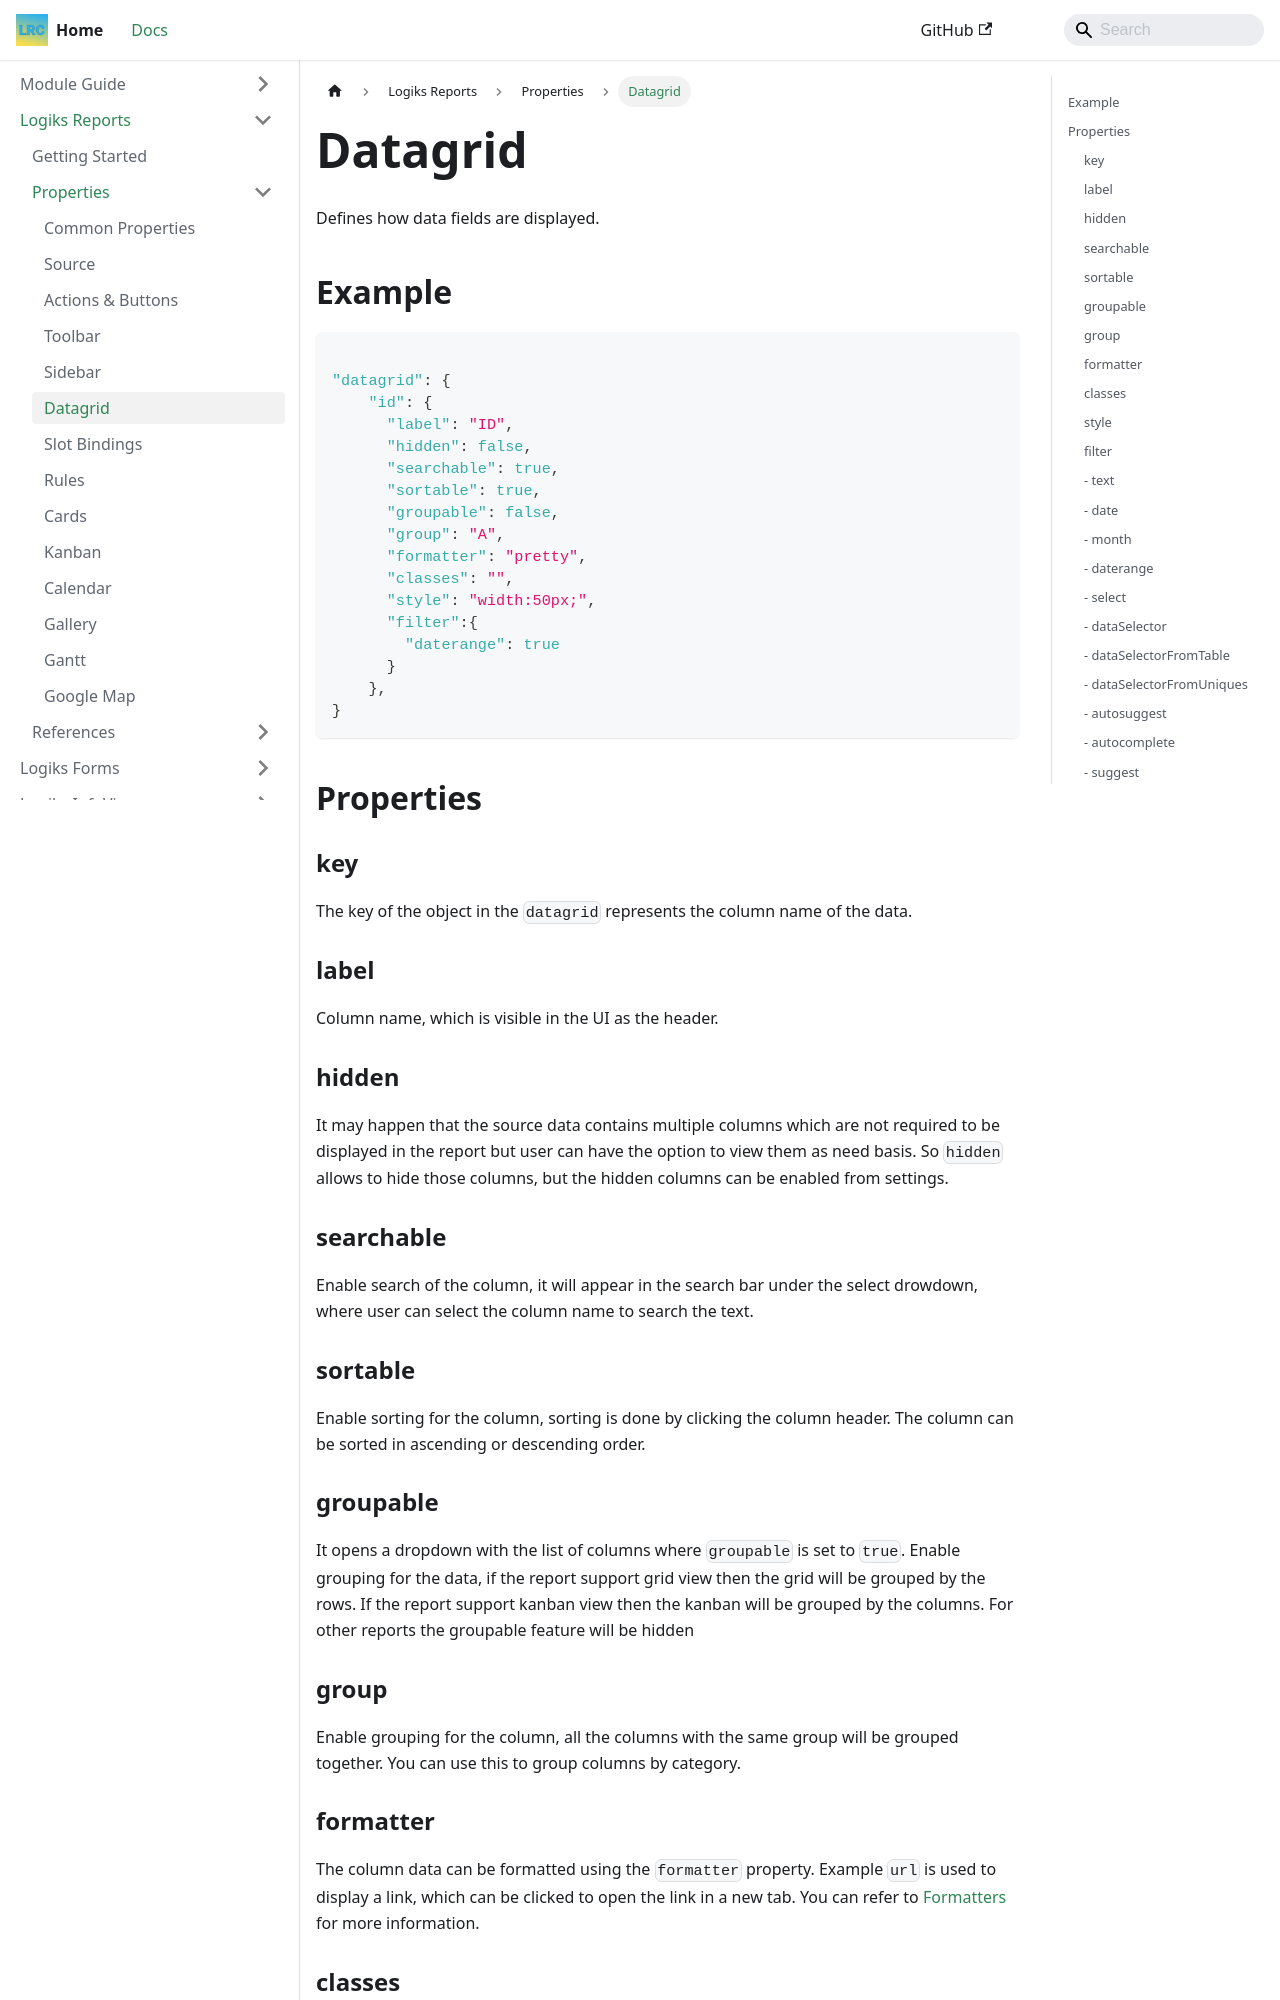

repository: OpenLogiks/Logiks2-Documents · page: logiks-reports/properties/datagrid/index.html · generator: docusaurus

---
id: datagrid
title: Datagrid
---

# Datagrid

Defines how data fields are displayed.

## Example

```json

"datagrid": {
    "id": {
      "label": "ID",
      "hidden": false,
      "searchable": true,
      "sortable": true,
      "groupable": false,
      "group": "A",
      "formatter": "pretty",
      "classes": "",
      "style": "width:50px;",
      "filter":{
        "daterange": true
      }
    },
}
```

## Properties

### key

The key of the object in the `datagrid` represents the column name of the data.

### label

Column name, which is visible in the UI as the header.

### hidden

It may happen that the source data contains multiple columns which are not required to be displayed in the report but user can have the option to view them as need basis. So `hidden` allows to hide those columns, but the hidden columns can be enabled from settings.

### searchable

Enable search of the column, it will appear in the search bar under the select drowdown, where user can select the column name to search the text.

### sortable

Enable sorting for the column, sorting is done by clicking the column header. The column can be sorted in ascending or descending order.
